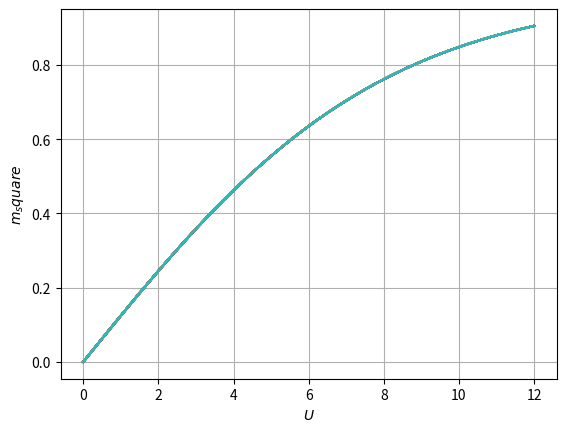

Write Python code to recreate this figure.
import numpy as np
import matplotlib.pyplot as plt
T =2
beta = 1/T
mu=0
U = np.linspace (0,12)

# Partition function for single site Hubbard Model 
def partition_function ( beta, mu, U):
    return np.exp (-beta*U/4) + 2* np.exp (beta * (U/4 + mu)) + np.exp (- beta * (U/4 - (2*mu)))

# n = n_up + n_down 
def number_density (beta , mu , U ):
    Z = partition_function (beta , mu , U )
    return (2/Z) * (np.exp (beta*(U/4 + mu)) + np.exp (-beta * (U/4 - (2*mu)) ))

# Double occupancy
def double_occupancy (beta, mu, U):
	Z= partition_function (beta, mu, U)
	return (2/Z) * (np.exp (2*beta*mu - beta*(U/4)))

#Local Moment
def local_moment (beta, mu, U):
    rho = number_density (beta, mu, U)
    D=double_occupancy(beta, mu, U)
    return rho-2*D

for j in U:
    m_square = local_moment(0.5, 0, U)
    plt.plot (U, m_square)
print (number_density)
print (double_occupancy)
plt.xlabel (r'$U$')
plt.ylabel (r'$m_square$')
plt.grid()
plt.show()
